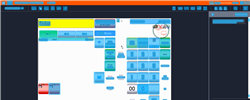
Task: Trigger Based Attended Automation
Workflow: NAMOS_HK_StartForecourt

Step 1: Computer Vision in window 'Web Rep Console*' (msedge.exe)

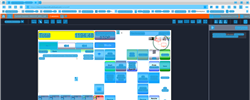
Step 2: CV refresh

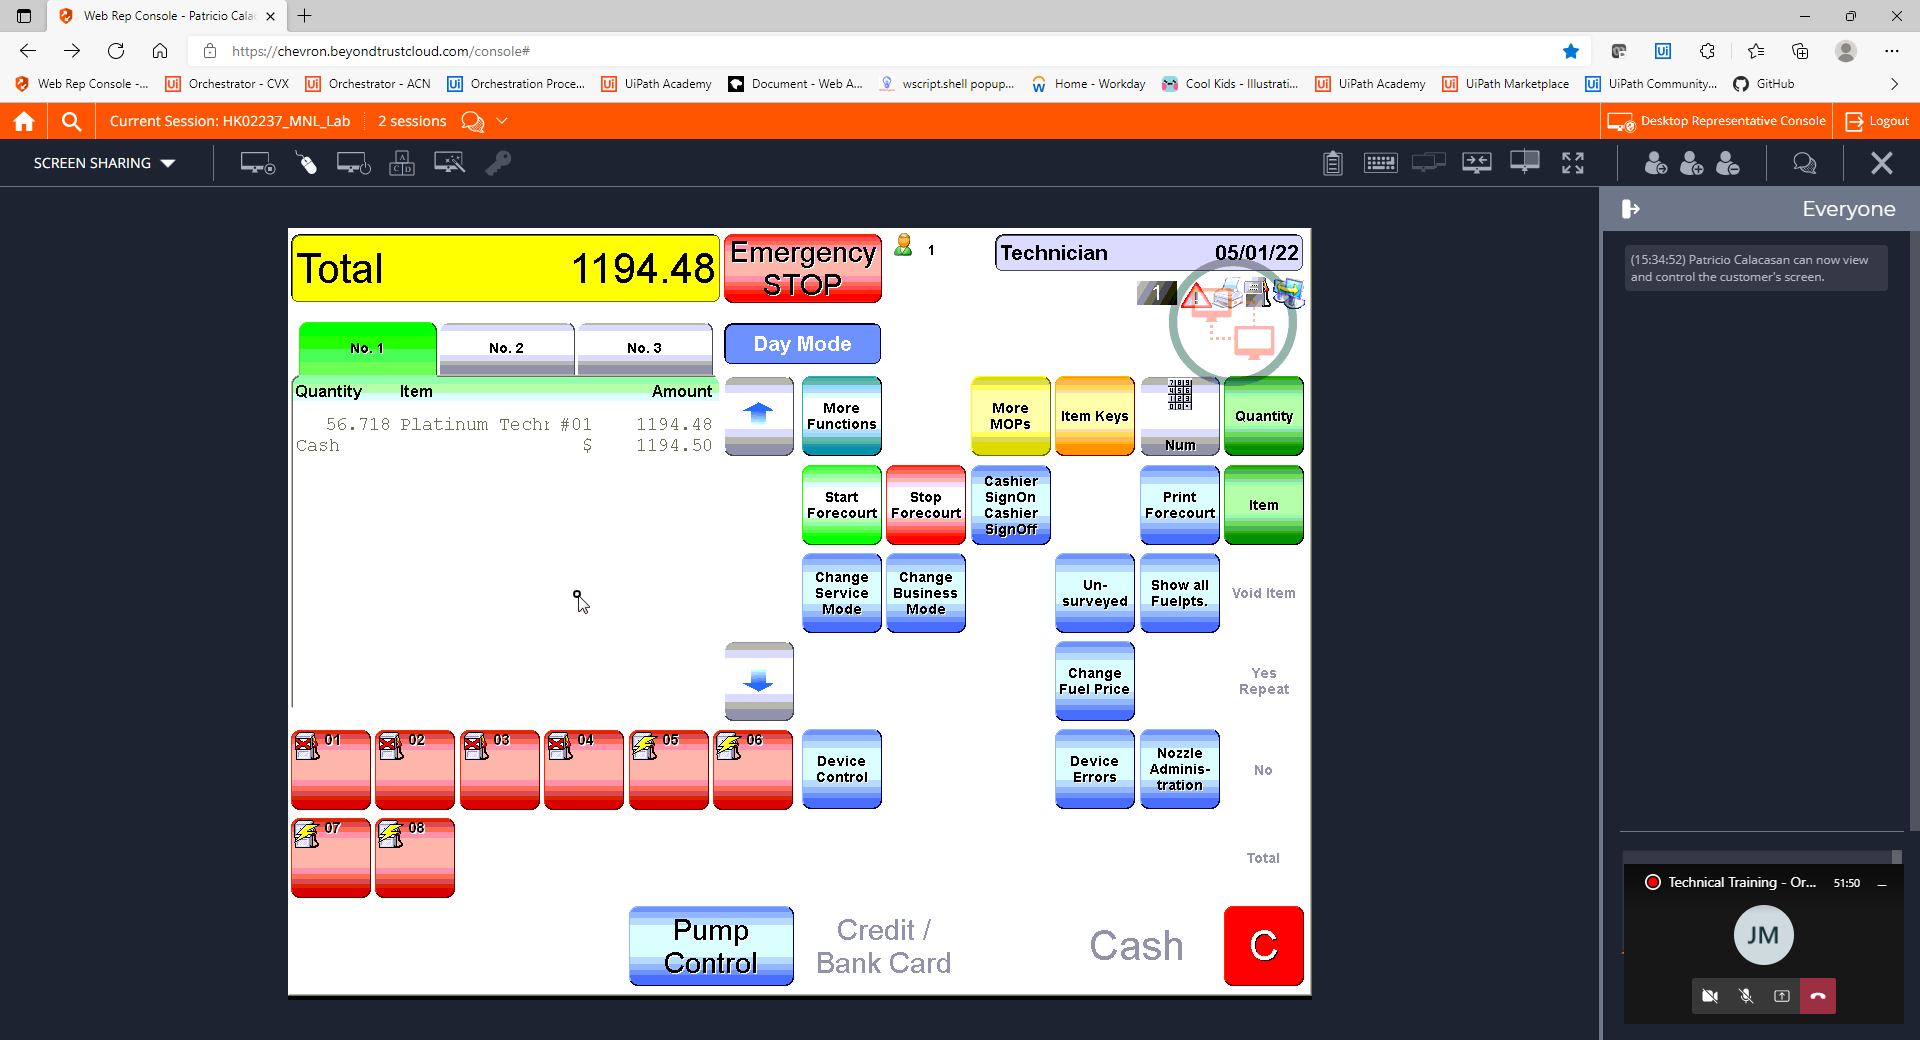
Step 3: CVCache

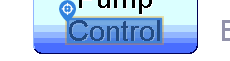
Step 4 [try]: CV Click - Text

Step 5: CvDescriptor (same screen as step 4)

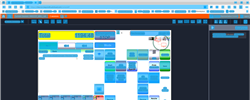
Step 6: CVRefresh

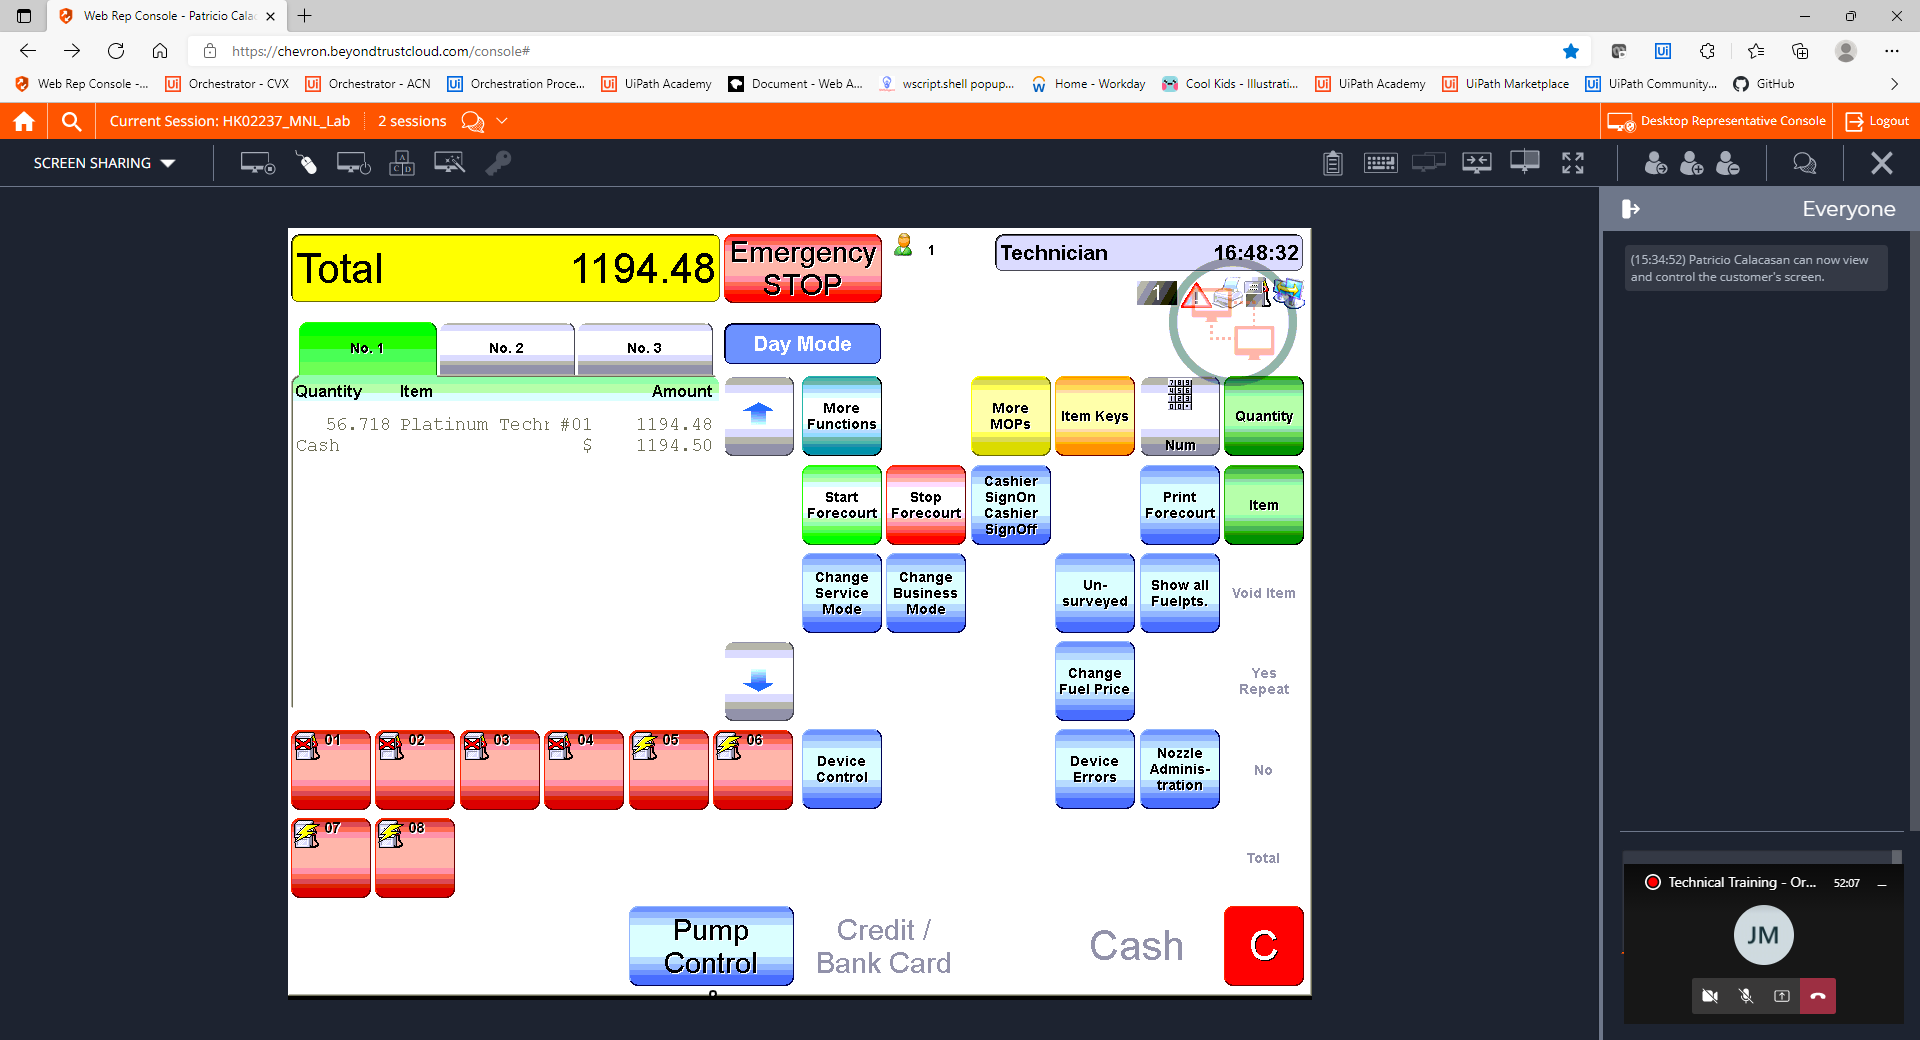
Step 7: CVCache

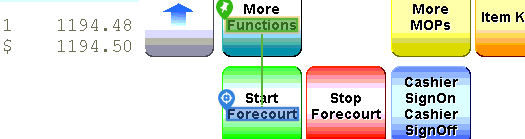
Step 8 [try]: CV Click - Text

Step 9: CvDescriptor (same screen as step 8)

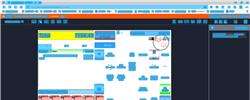
Step 10: CV refresh

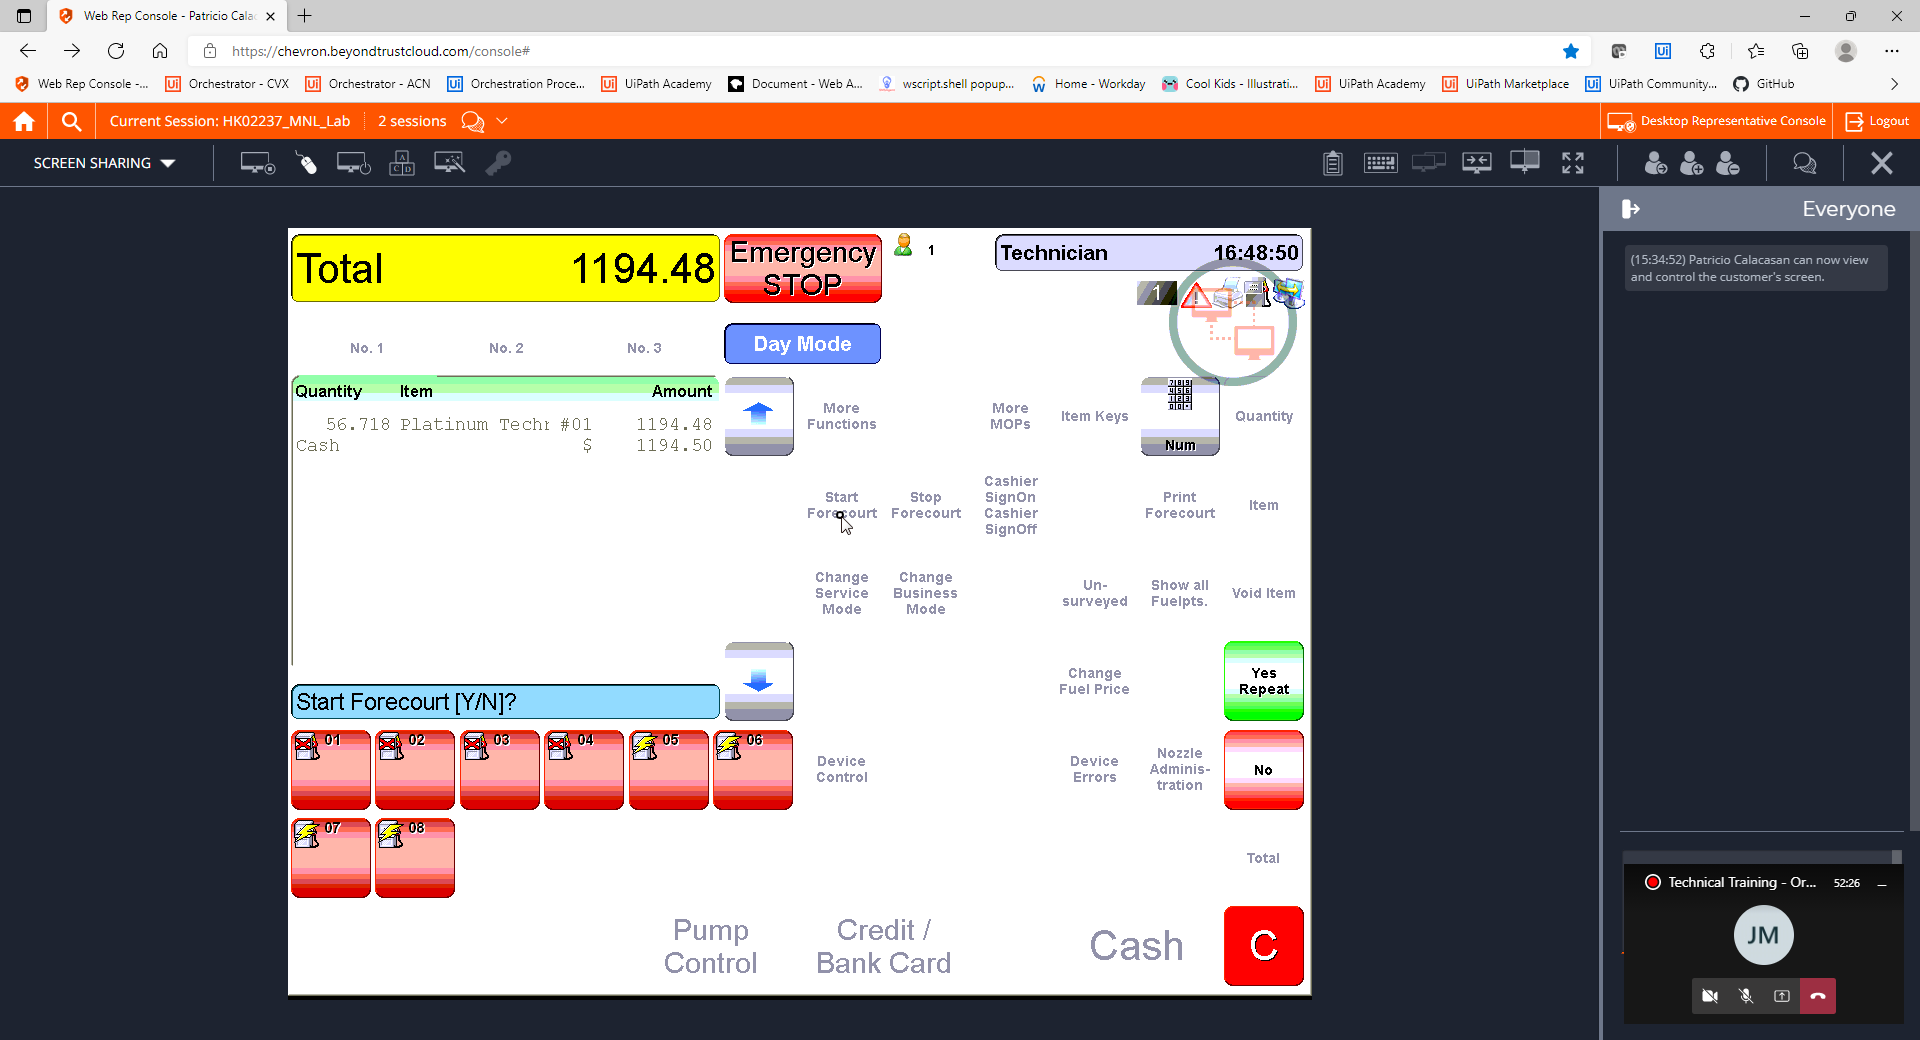
Step 11: CVCache

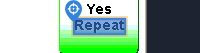
Step 12 [try]: CV Click - Text

Step 13: CvDescriptor (same screen as step 12)

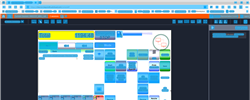
Step 14: CV refresh

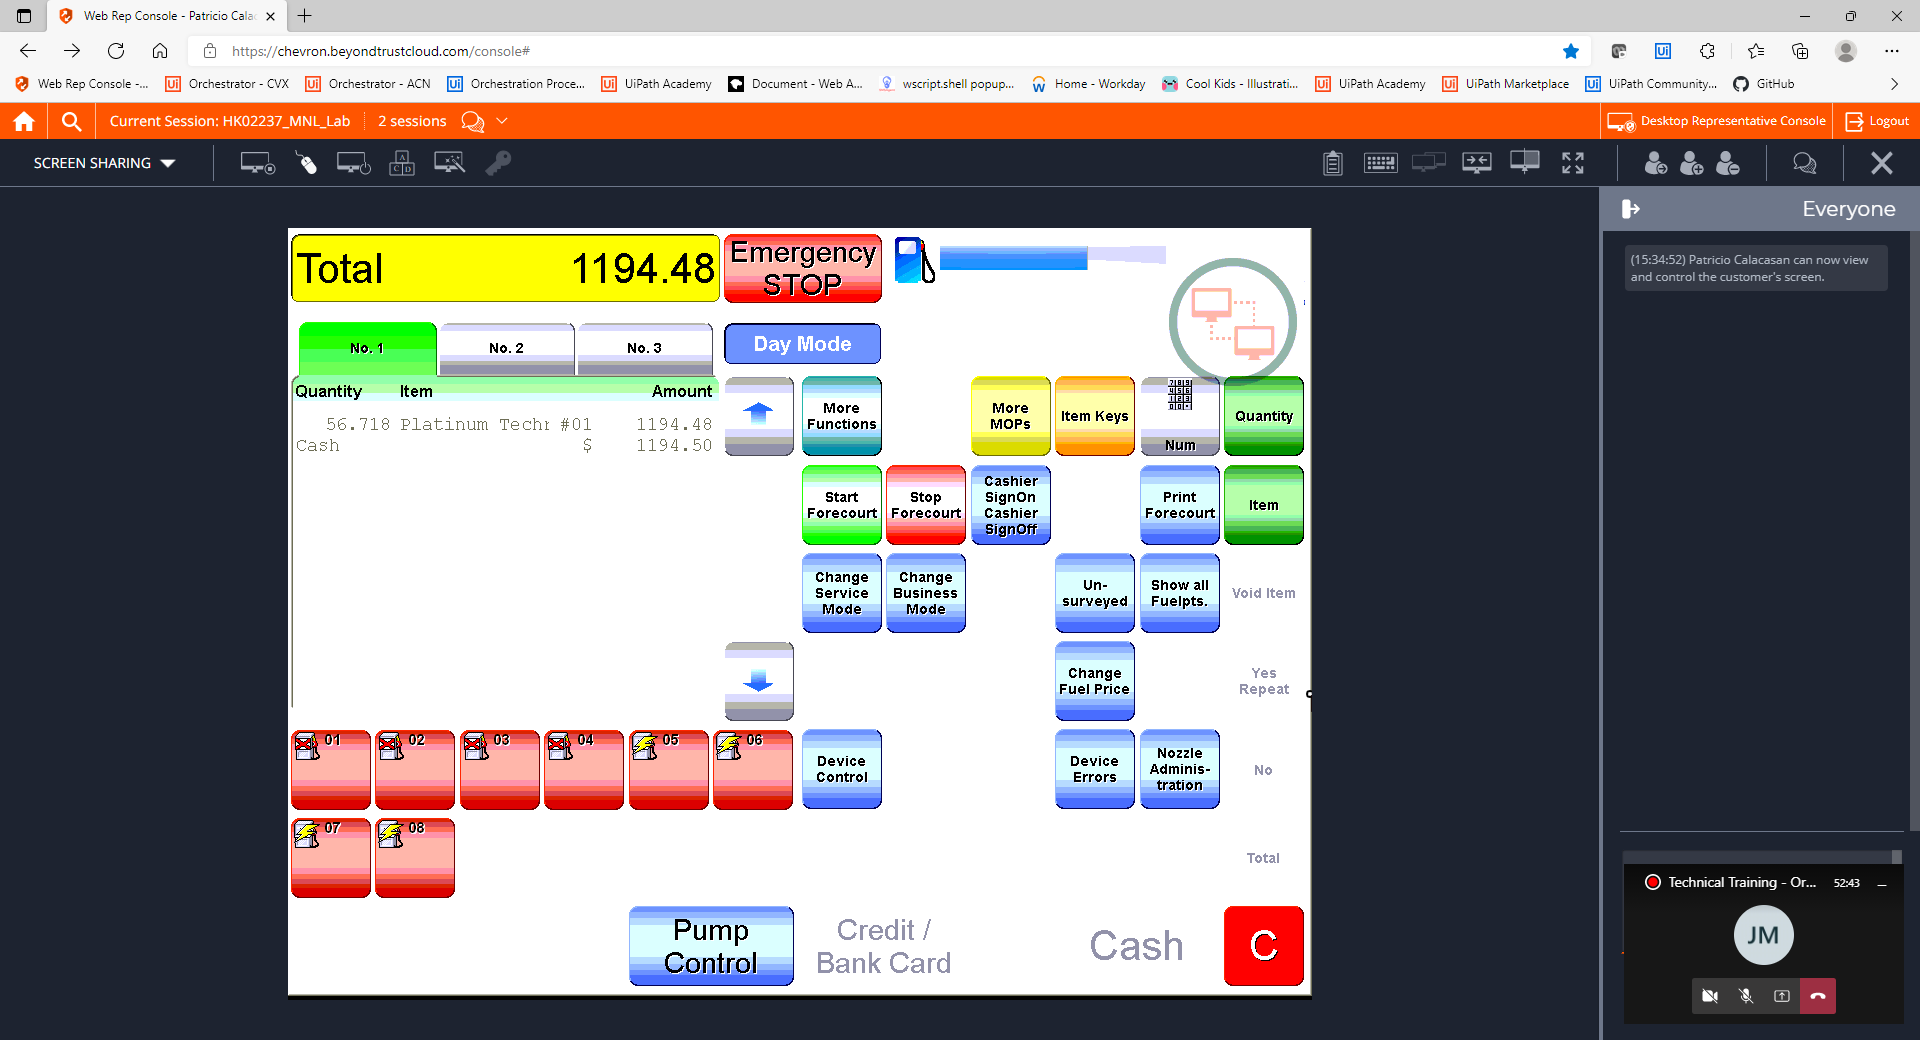
Step 15: CVCache

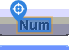
Step 16 [try]: CV Click - Text

Step 17: CvDescriptor (same screen as step 16)

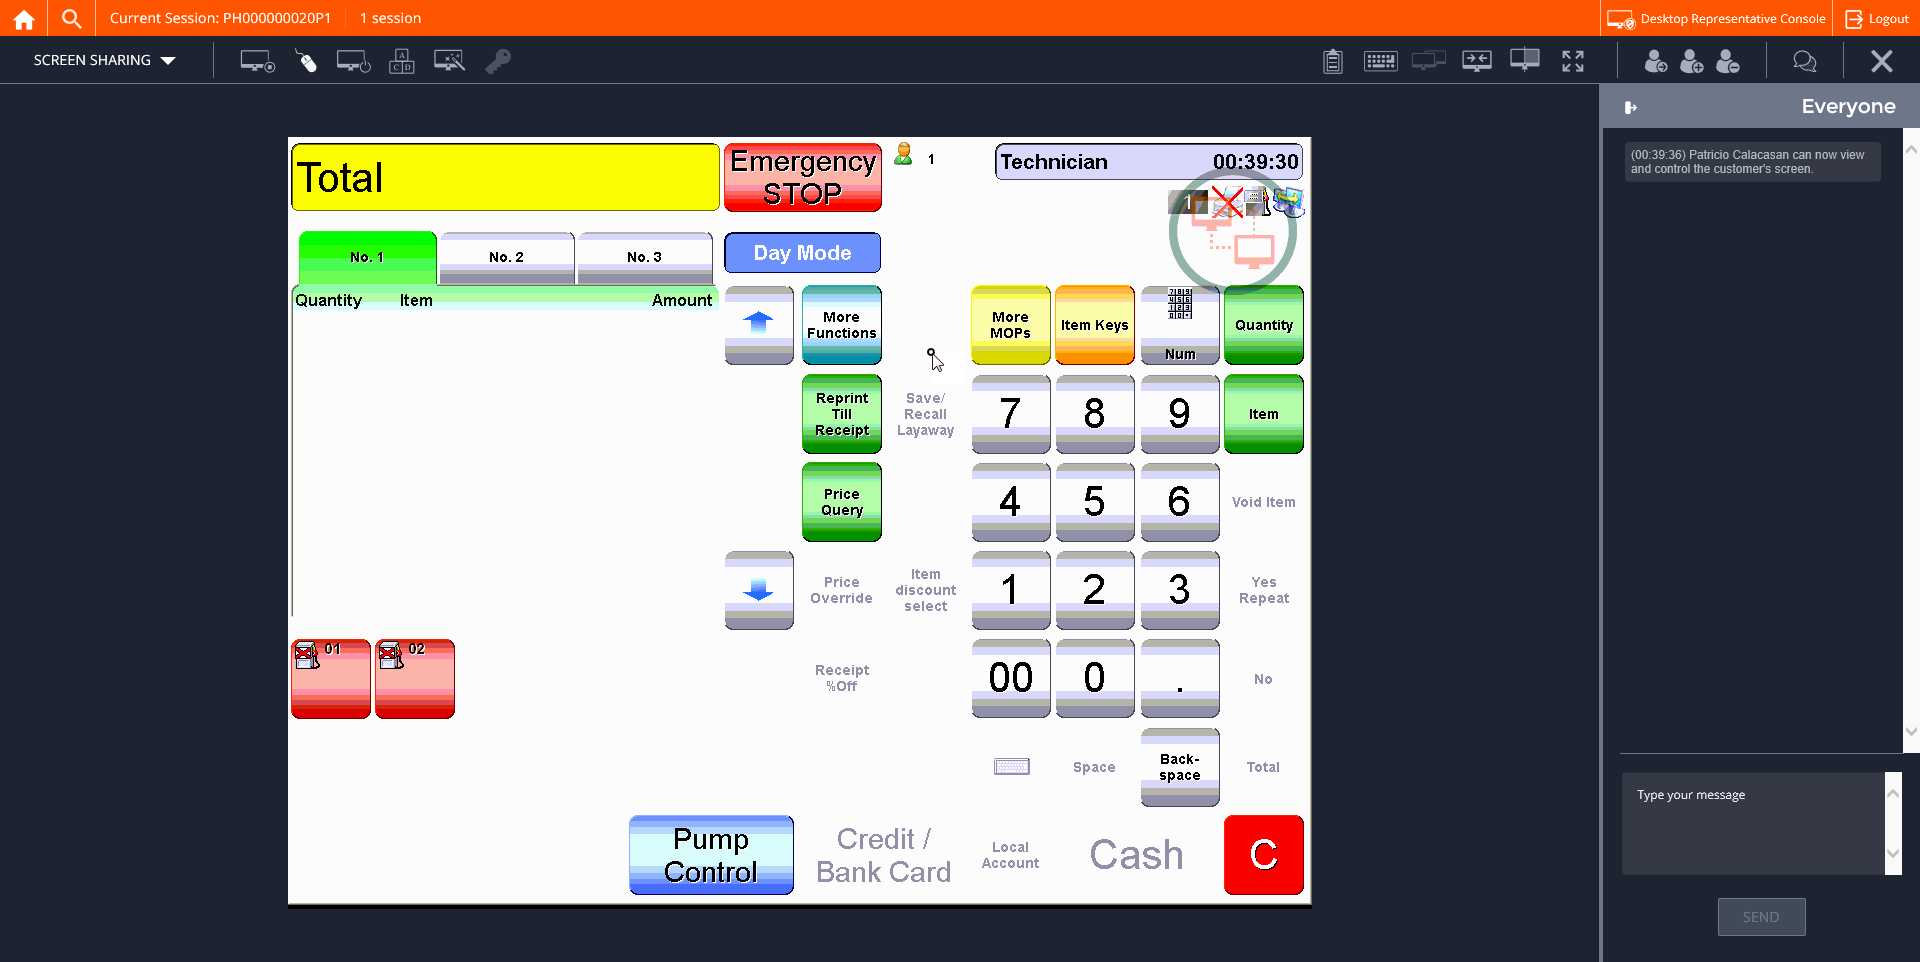
Step 18: CVCache